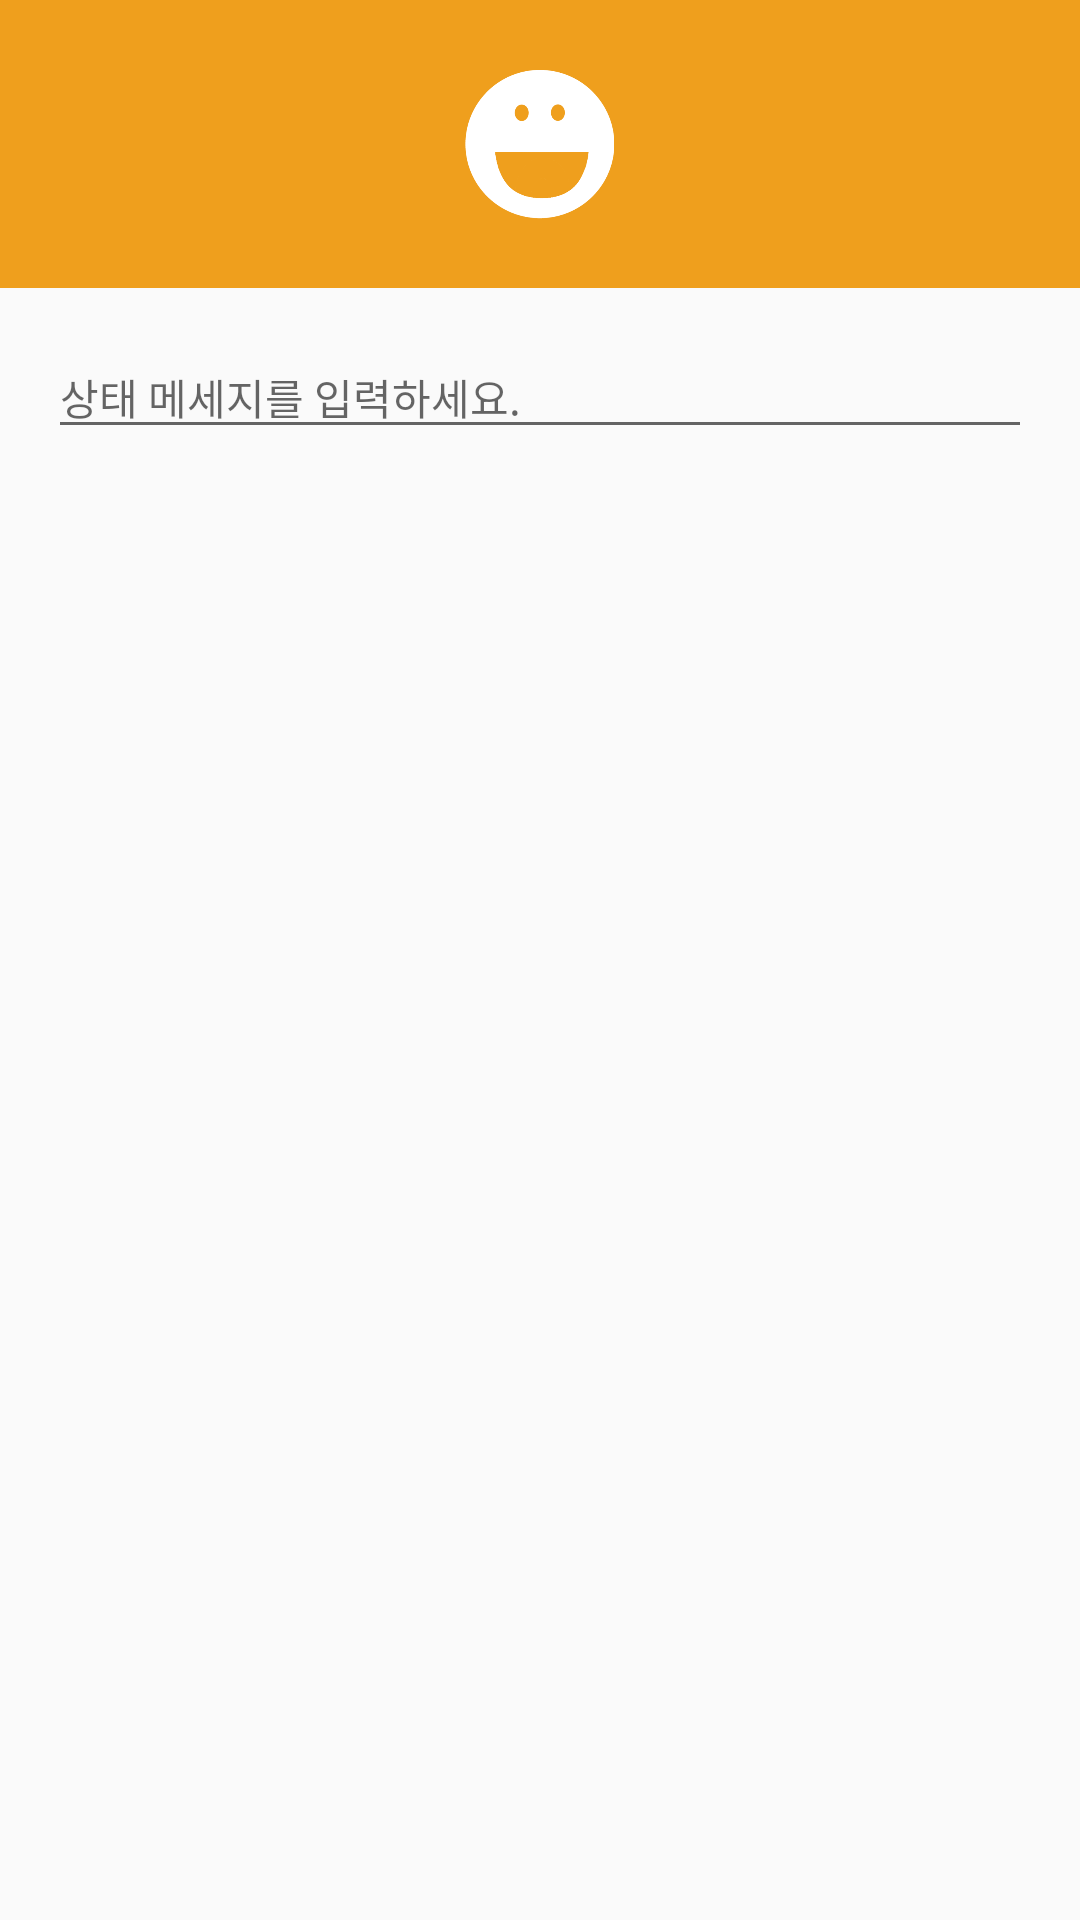

Layout XML and referenced resources for this Android screen:
<!-- AndroidManifest.xml: application theme AppTheme -->
<!-- res/layout/dialog_comment.xml -->
<?xml version="1.0" encoding="utf-8"?>
<LinearLayout xmlns:android="http://schemas.android.com/apk/res/android"
    android:orientation="vertical" android:layout_width="match_parent"
    android:layout_height="wrap_content"
    >

    <LinearLayout
        android:layout_width="match_parent"
        android:layout_height="wrap_content"
        android:background="@color/colorOrange"
        android:padding="@dimen/normal_padding">
        <ImageView
            android:layout_width="wrap_content"
            android:layout_height="64dp"
            android:src="@drawable/loading_icon"/>
    </LinearLayout>



    <EditText
        android:id="@+id/commentDialog_edittext"
        android:layout_margin="@dimen/normal_padding"
        android:textSize="@dimen/txt_text"
        android:hint="상태 메세지를 입력하세요."
        android:layout_width="match_parent"
        android:layout_height="wrap_content" />

</LinearLayout>
<!-- resources referenced by this layout -->
<resources>
  <color name="colorOrange">#EF9F1D</color>
  <dimen name="normal_padding">16dp</dimen>
  <dimen name="txt_text">14sp</dimen>
  <!-- drawable loading_icon: png bitmap (drawable, 15051 bytes) -->
  <style name="AppTheme" parent="Theme.AppCompat.Light.NoActionBar">
          
          <item name="colorPrimary">@color/colorBlack</item>
          <item name="colorPrimaryDark">@color/colorOrange</item>
          <item name="colorAccent">@color/colorGreen</item>
      </style>
  <color name="colorBlack">#000000</color>
  <color name="colorGreen">#39B54A</color>
</resources>
